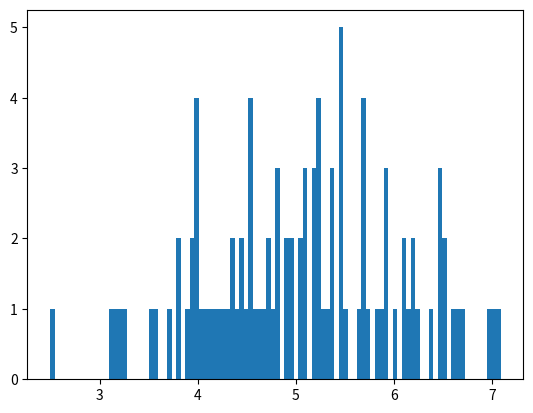

This chart was generated by the following Python code:
import numpy
import matplotlib.pyplot as plt
x= numpy.random.normal(5.0, 1.0, 100)
plt.hist(x, 100)
plt.show()
